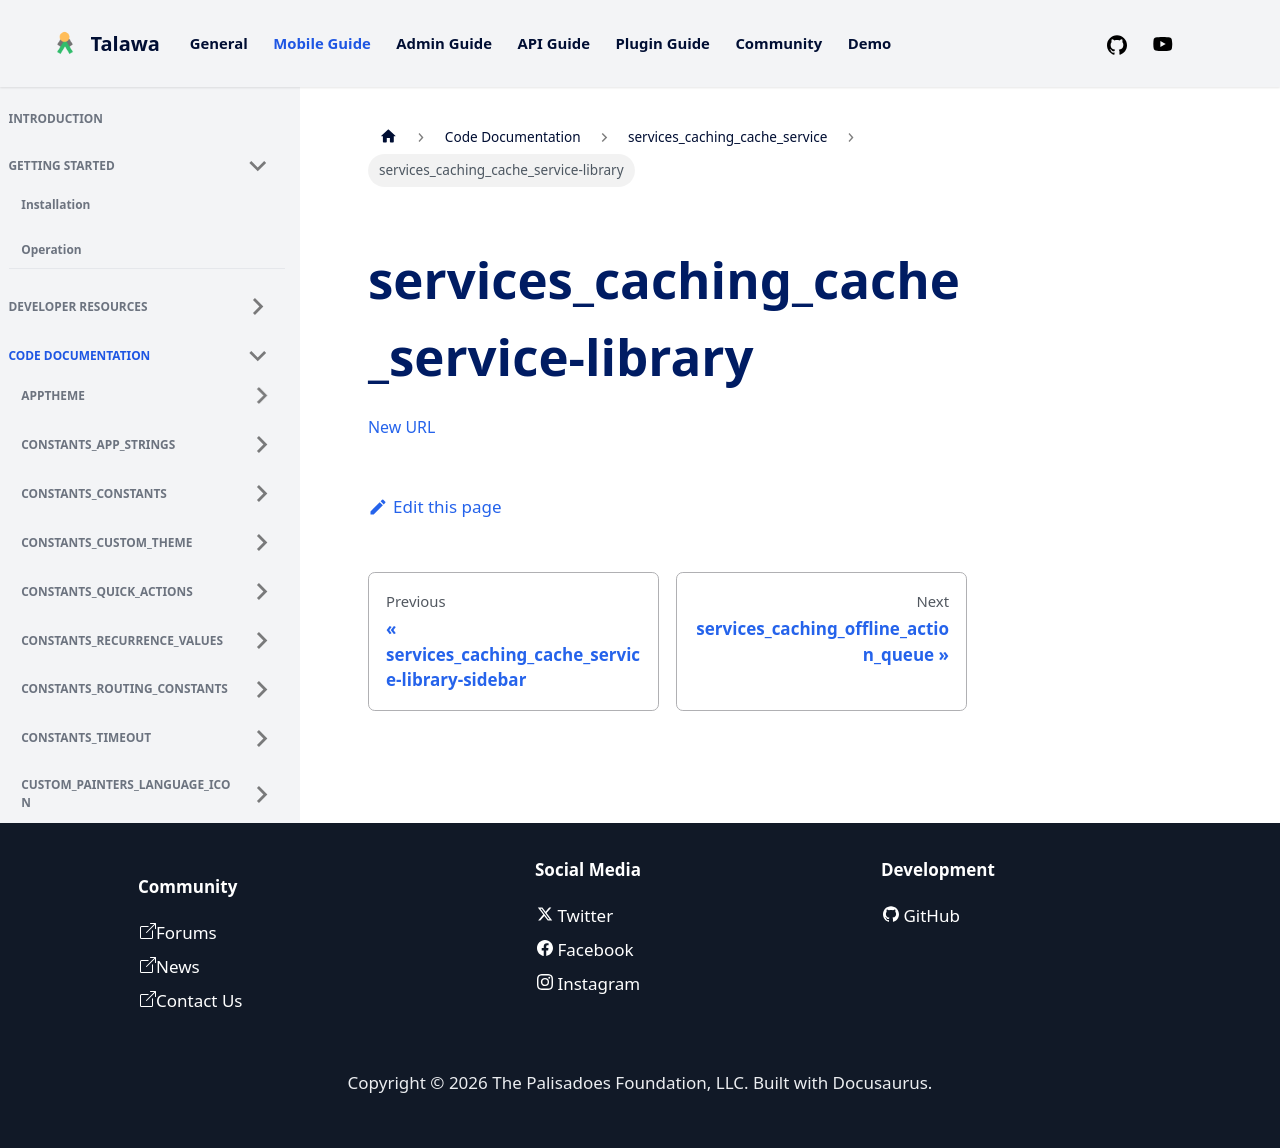

repository: PalisadoesFoundation/talawa · page: docs/auto-docs/services_caching_cache_service/services_caching_cache_service-library/index.html · generator: docusaurus

[New URL](../services_caching_cache_service/)
